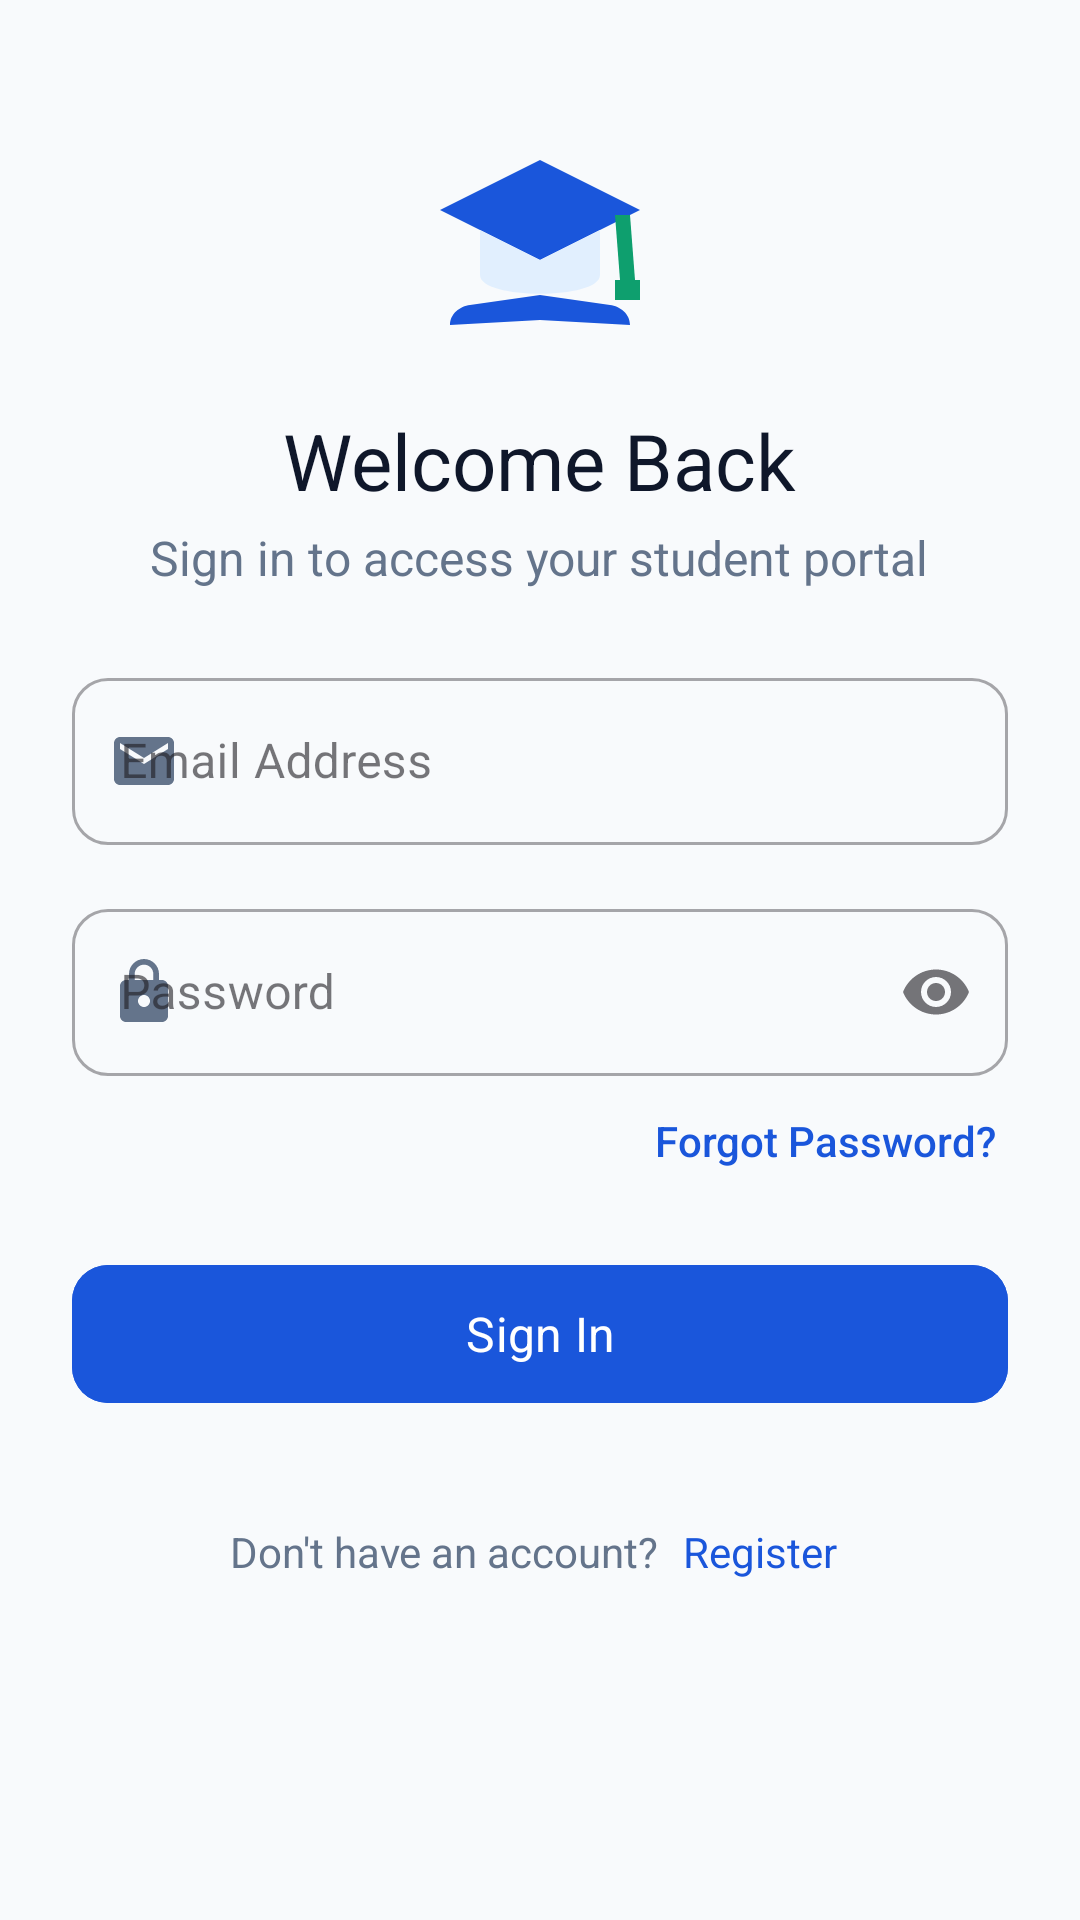

Write the Android layout XML for this screen, with the resource values it uses.
<!-- AndroidManifest.xml: application theme Theme.StudentCardApp -->
<!-- res/layout/activity_login.xml -->
<?xml version="1.0" encoding="utf-8"?>
<ScrollView xmlns:android="http://schemas.android.com/apk/res/android"
    xmlns:app="http://schemas.android.com/apk/res-auto"
    xmlns:tools="http://schemas.android.com/tools"
    android:layout_width="match_parent"
    android:layout_height="match_parent"
    android:background="@color/background"
    android:fillViewport="true">

    <LinearLayout
        android:id="@+id/login_root"
        android:layout_width="match_parent"
        android:layout_height="wrap_content"
        android:gravity="center_horizontal"
        android:orientation="vertical"
        android:padding="@dimen/spacing_large">

        
        <ImageView
            android:id="@+id/ivLoginLogo"
            android:layout_width="@dimen/logo_size_auth"
            android:layout_height="@dimen/logo_size_auth"
            android:layout_marginTop="@dimen/spacing_medium"
            android:contentDescription="@string/cd_app_logo"
            android:src="@drawable/ic_school_logo" />

        
        <TextView
            android:id="@+id/tvLoginTitle"
            android:layout_width="wrap_content"
            android:layout_height="wrap_content"
            android:layout_marginTop="@dimen/spacing_medium"
            android:fontFamily="sans-serif-bold"
            android:text="@string/login_title"
            android:textColor="@color/text_primary"
            android:textSize="@dimen/text_size_title" />

        <TextView
            android:id="@+id/tvLoginSubtitle"
            android:layout_width="wrap_content"
            android:layout_height="wrap_content"
            android:layout_marginTop="@dimen/spacing_tiny"
            android:layout_marginBottom="@dimen/spacing_large"
            android:fontFamily="sans-serif"
            android:gravity="center"
            android:text="@string/login_subtitle"
            android:textColor="@color/text_secondary"
            android:textSize="@dimen/text_size_subtitle" />

        
        <com.google.android.material.textfield.TextInputLayout
            android:id="@+id/tilLoginEmail"
            style="@style/Widget.MaterialComponents.TextInputLayout.OutlinedBox"
            android:layout_width="match_parent"
            android:layout_height="wrap_content"
            android:layout_marginBottom="@dimen/spacing_medium"
            android:hint="@string/hint_email"
            app:boxCornerRadiusBottomEnd="@dimen/button_corner_radius"
            app:boxCornerRadiusBottomStart="@dimen/button_corner_radius"
            app:boxCornerRadiusTopEnd="@dimen/button_corner_radius"
            app:boxCornerRadiusTopStart="@dimen/button_corner_radius"
            app:startIconDrawable="@drawable/ic_email"
            app:startIconTint="@color/text_secondary">

            <com.google.android.material.textfield.TextInputEditText
                android:id="@+id/etLoginEmail"
                android:layout_width="match_parent"
                android:layout_height="wrap_content"
                android:inputType="textEmailAddress"
                android:maxLines="1"
                android:textColor="@color/text_primary" />
        </com.google.android.material.textfield.TextInputLayout>

        
        <com.google.android.material.textfield.TextInputLayout
            android:id="@+id/tilLoginPassword"
            style="@style/Widget.MaterialComponents.TextInputLayout.OutlinedBox"
            android:layout_width="match_parent"
            android:layout_height="wrap_content"
            android:layout_marginBottom="@dimen/spacing_small"
            android:hint="@string/hint_password"
            app:boxCornerRadiusBottomEnd="@dimen/button_corner_radius"
            app:boxCornerRadiusBottomStart="@dimen/button_corner_radius"
            app:boxCornerRadiusTopEnd="@dimen/button_corner_radius"
            app:boxCornerRadiusTopStart="@dimen/button_corner_radius"
            app:endIconMode="password_toggle"
            app:startIconDrawable="@drawable/ic_lock"
            app:startIconTint="@color/text_secondary">

            <com.google.android.material.textfield.TextInputEditText
                android:id="@+id/etLoginPassword"
                android:layout_width="match_parent"
                android:layout_height="wrap_content"
                android:inputType="textPassword"
                android:maxLines="1"
                android:textColor="@color/text_primary" />
        </com.google.android.material.textfield.TextInputLayout>

        
        <TextView
            android:id="@+id/tvForgotPassword"
            android:layout_width="wrap_content"
            android:layout_height="wrap_content"
            android:layout_gravity="end"
            android:layout_marginBottom="@dimen/spacing_large"
            android:clickable="true"
            android:focusable="true"
            android:fontFamily="sans-serif-medium"
            android:padding="@dimen/spacing_tiny"
            android:text="@string/forgot_password_link"
            android:textColor="@color/primary"
            android:textSize="@dimen/text_size_body" />

        
        <com.google.android.material.button.MaterialButton
            android:id="@+id/btnLogin"
            android:layout_width="match_parent"
            android:layout_height="54dp"
            android:layout_marginBottom="@dimen/spacing_large"
            android:backgroundTint="@color/primary"
            android:fontFamily="sans-serif-bold"
            android:text="@string/btn_login"
            android:textColor="@color/on_primary"
            android:textSize="@dimen/text_size_subtitle"
            app:cornerRadius="@dimen/button_corner_radius" />

        
        <LinearLayout
            android:layout_width="wrap_content"
            android:layout_height="wrap_content"
            android:layout_marginTop="@dimen/spacing_small"
            android:gravity="center"
            android:orientation="horizontal">

            <TextView
                android:id="@+id/tvDontHaveAccount"
                android:layout_width="wrap_content"
                android:layout_height="wrap_content"
                android:fontFamily="sans-serif"
                android:text="@string/dont_have_account"
                android:textColor="@color/text_secondary"
                android:textSize="@dimen/text_size_body" />

            <TextView
                android:id="@+id/tvRegister"
                android:layout_width="wrap_content"
                android:layout_height="wrap_content"
                android:layout_marginStart="@dimen/spacing_tiny"
                android:clickable="true"
                android:focusable="true"
                android:fontFamily="sans-serif-bold"
                android:padding="@dimen/spacing_tiny"
                android:text="@string/register_link"
                android:textColor="@color/primary"
                android:textSize="@dimen/text_size_body" />
        </LinearLayout>

    </LinearLayout>
</ScrollView>
<!-- resources referenced by this layout -->
<resources>
  <color name="background">#F8FAFC</color>
  <color name="on_primary">#FFFFFF</color>
  <color name="primary">#1A56DB</color>
  <color name="text_primary">#0F172A</color>
  <color name="text_secondary">#64748B</color>
  <dimen name="button_corner_radius">12dp</dimen>
  <dimen name="logo_size_auth">80dp</dimen>
  <dimen name="spacing_large">24dp</dimen>
  <dimen name="spacing_medium">16dp</dimen>
  <dimen name="spacing_small">8dp</dimen>
  <dimen name="spacing_tiny">4dp</dimen>
  <dimen name="text_size_body">14sp</dimen>
  <dimen name="text_size_subtitle">16sp</dimen>
  <dimen name="text_size_title">26sp</dimen>
  <!-- drawable ic_email (drawable) -->
  <vector xmlns:android="http://schemas.android.com/apk/res/android"
      android:width="24dp"
      android:height="24dp"
      android:viewportWidth="24"
      android:viewportHeight="24">
      <path
          android:fillColor="@color/text_secondary"
          android:pathData="M20,4H4C2.9,4 2.01,4.9 2.01,6L2,18C2,19.1 2.9,20 4,20H20C21.1,20 22,19.1 22,18V6C22,4.9 21.1,4 20,4ZM20,8L12,13L4,8V6L12,11L20,6V8Z" />
  </vector>
  <!-- drawable ic_lock (drawable) -->
  <vector xmlns:android="http://schemas.android.com/apk/res/android"
      android:width="24dp"
      android:height="24dp"
      android:viewportWidth="24"
      android:viewportHeight="24">
      <path
          android:fillColor="@color/text_secondary"
          android:pathData="M18,8h-1V6c0,-2.76 -2.24,-5 -5,-5S7,3.24 7,6v2H6c-1.1,0 -2,0.9 -2,2v10c0,1.1 0.9,2 2,2h12c1.1,0 2,-0.9 2,-2V10c0,-1.1 -0.9,-2 -2,-2zm-6,9c-1.1,0 -2,-0.9 -2,-2s0.9,-2 2,-2 2,0.9 2,2 -0.9,2 -2,2zm3.1,-9H8.9V6c0,-1.71 1.39,-3.1 3.1,-3.1 1.71,0 3.1,1.39 3.1,3.1v2z" />
  </vector>
  <!-- drawable ic_school_logo (drawable) -->
  <vector xmlns:android="http://schemas.android.com/apk/res/android"
      android:width="96dp"
      android:height="96dp"
      android:viewportWidth="96"
      android:viewportHeight="96">
      
      <path
          android:fillColor="@color/primary"
          android:pathData="M48,16 L88,36 L48,56 L8,36 Z" />
      
      <path
          android:fillColor="@color/primary_container"
          android:pathData="M24,44 L24,62 C24,72 72,72 72,62 L72,44 L48,56 Z" />
      
      <path
          android:fillColor="@color/secondary"
          android:pathData="M78,38 L84,38 L86,64 L80,64 Z" />
      <path
          android:fillColor="@color/secondary"
          android:pathData="M78,64 L88,64 L88,72 L78,72 Z" />
      
      <path
          android:fillColor="@color/primary"
          android:pathData="M48,70 L20,74 C16,74.5 12,77.5 12,82 L48,80 L84,82 C84,77.5 80,74.5 76,74 Z" />
  </vector>
  <string name="btn_login">Sign In</string>
  <string name="cd_app_logo">Application Logo</string>
  <string name="dont_have_account">Don\'t have an account?</string>
  <string name="forgot_password_link">Forgot Password?</string>
  <string name="hint_email">Email Address</string>
  <string name="hint_password">Password</string>
  <string name="login_subtitle">Sign in to access your student portal</string>
  <string name="login_title">Welcome Back</string>
  <string name="register_link">Register</string>
  <style name="Theme.StudentCardApp" parent="Base.Theme.StudentCardApp" />
  <color name="primary_container">#E1EFFE</color>
  <color name="secondary">#0E9F6E</color>
  <color name="on_primary_container">#1E429F</color>
  <color name="on_secondary">#FFFFFF</color>
  <color name="surface">#FFFFFF</color>
  <color name="surface_variant">#F1F5F9</color>
  <color name="error">#E02424</color>
</resources>
